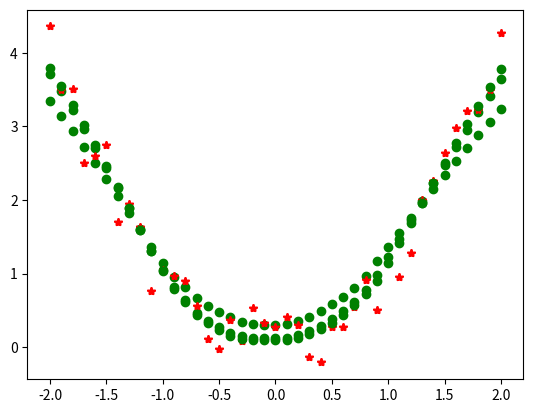

The script that saved this image:
import numpy as np
import matplotlib.pyplot as plt

P = np.vstack(np.arange(-2, 2.01, 0.1)).T
T = np.power(P, 2) + 1 * (np.random.rand(P.shape[0], P.shape[1]) - 0.5)

# network
S1 = 100
W1 = np.random.rand(S1, 1) - 0.5
B1 = np.random.rand(S1, 1) - 0.5
W2 = np.random.rand(1, S1) - 0.5
B2 = np.random.rand(1, 1) - 0.5
lr = 0.001

for i in range(1, 301):
    s = W1 @ P + B1 @ np.ones(P.shape)
    A1 = np.arctan(s) # activation sigmoid
    A1 = A1.clip(min=0) # activation relu
    A2 = W2 @ A1 + B2 

    E2 = T - A2
    E1 = W2.T @ E2

    dW2 = lr * E2 @ A1.T
    dB2 = lr * E2 @ np.ones(E2.shape).T
    dW1 = lr * (1 / (1 + np.power(s, 2))) * E1 @ P.T
    dB1 = lr * (1 / (1 + np.power(s, 2))) * E1 @ np.ones(P.shape).T

    W2 = W2 + dW2
    B2 = B2 + dB2
    W1 = W1 + dW1
    B1 = B1 + dB1

    if i % 100 == 0:
        plt.plot(P, T, 'r*')
        plt.plot(P, A2, 'go')

plt.show()
